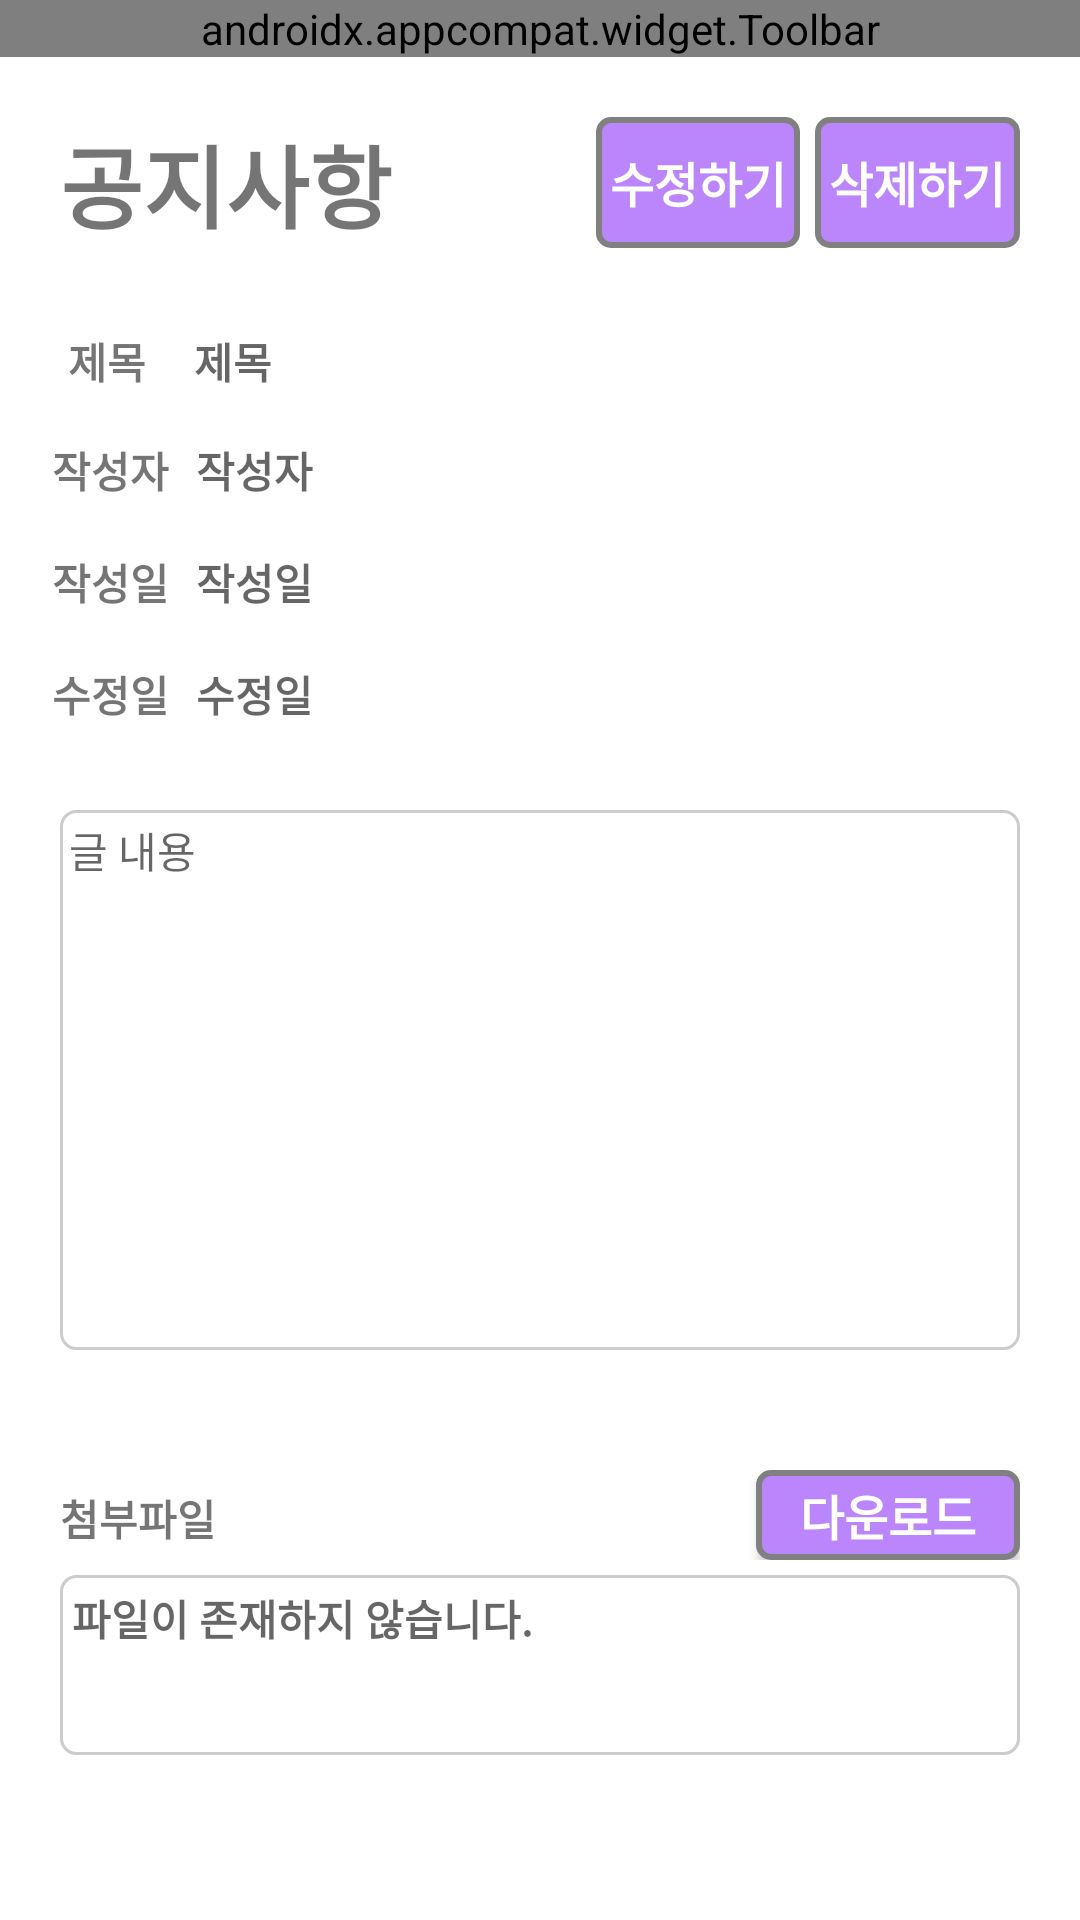

Reconstruct the res/layout file that produces this screen, plus the resources it refers to.
<!-- AndroidManifest.xml: application theme AppTheme -->
<!-- res/layout/activity_noticeview.xml -->
<?xml version="1.0" encoding="utf-8"?>
<LinearLayout xmlns:android="http://schemas.android.com/apk/res/android"
    android:layout_width="match_parent"
    android:layout_height="match_parent"
    android:background="#FFFFFF"
    android:orientation="vertical">

    <include layout="@layout/toolbar" />

    <LinearLayout
        android:layout_width="match_parent"
        android:layout_height="wrap_content"
        android:layout_margin="20dp"
        android:gravity="center">

        <LinearLayout
            android:layout_width="match_parent"
            android:layout_height="wrap_content"
            android:orientation="horizontal">

            <TextView
                android:id="@+id/notice_title"
                android:layout_width="wrap_content"
                android:layout_height="wrap_content"
                android:layout_gravity="center"
                android:text="공지사항"
                android:textStyle="bold"
                android:textSize="30sp" />
            <View
                android:layout_width="0dp"
                android:layout_height="0dp"
                android:layout_weight="1"/>


            <LinearLayout
                android:layout_width="0dp"
                android:layout_height="match_parent"
                android:layout_weight="1"
                android:layout_marginRight="5dp"
                android:gravity="center">

                <Button
                    android:id="@+id/notice_edit_btn"
                    android:layout_width="wrap_content"
                    android:layout_height="wrap_content"
                    style="@style/AppButton"
                    android:onClick="editNotice"
                    android:text="수정하기"
                    android:textStyle="bold" />
            </LinearLayout>

            <LinearLayout
                android:layout_width="0dp"
                android:layout_height="match_parent"
                android:layout_weight="1"
                android:gravity="center">

                <Button
                    android:id="@+id/notice_delete_btn"
                    android:layout_width="wrap_content"
                    android:layout_height="wrap_content"
                    style="@style/AppButton"
                    android:onClick="deleteNotice"
                    android:text="삭제하기"
                    android:textStyle="bold" />
            </LinearLayout>
        </LinearLayout>
    </LinearLayout>



    <LinearLayout
        android:layout_width="match_parent"
        android:layout_height="wrap_content"
        android:layout_gravity="center"
        android:layout_margin="7dp">

        <TextView
            android:layout_width="0dp"
            android:layout_height="match_parent"
            android:layout_weight="0.6"
            android:gravity="center"
            android:text="제목"
            android:textStyle="bold" />

        <TextView
            android:id="@+id/nv_title"
            android:layout_width="0dp"
            android:layout_height="match_parent"
            android:layout_weight="3"
            android:gravity="left|center"
            android:hint="제목"
            android:textStyle="bold" />
    </LinearLayout>

    <LinearLayout
        android:layout_width="match_parent"
        android:layout_height="wrap_content"
        android:layout_gravity="center"
        android:layout_margin="8dp">

        <TextView
            android:layout_width="0dp"
            android:layout_height="match_parent"
            android:layout_weight="0.6"
            android:gravity="center"
            android:text="작성자"
            android:textStyle="bold" />

        <TextView
            android:id="@+id/nv_userId"
            android:layout_width="0dp"
            android:layout_height="match_parent"
            android:layout_weight="3"
            android:gravity="left|center"
            android:hint="작성자"
            android:textStyle="bold" />
    </LinearLayout>

    <LinearLayout
        android:layout_width="match_parent"
        android:layout_height="wrap_content"
        android:layout_gravity="center"
        android:layout_margin="8dp">

        <TextView
            android:layout_width="0dp"
            android:layout_height="match_parent"
            android:layout_weight="0.6"
            android:gravity="center"
            android:text="작성일"
            android:textStyle="bold" />

        <TextView
            android:id="@+id/nv_createdAt"
            android:layout_width="0dp"
            android:layout_height="match_parent"
            android:layout_weight="3"
            android:gravity="left|center"
            android:hint="작성일"
            android:textStyle="bold" />
    </LinearLayout>

    <LinearLayout
        android:layout_width="match_parent"
        android:layout_height="wrap_content"
        android:layout_gravity="center"
        android:layout_margin="8dp">

        <TextView
            android:layout_width="0dp"
            android:layout_height="match_parent"
            android:layout_weight="0.6"
            android:gravity="center"
            android:text="수정일"
            android:textStyle="bold" />

        <TextView
            android:id="@+id/nv_updatedAt"
            android:layout_width="0dp"
            android:layout_height="match_parent"
            android:layout_weight="3"
            android:gravity="left|center"
            android:hint="수정일"
            android:textColor="@color/black"
            android:textStyle="bold" />
    </LinearLayout>


    <LinearLayout
        android:layout_width="match_parent"
        android:layout_height="180dp"
        android:layout_gravity="center"
        android:layout_margin="20dp">

        <ScrollView
            android:layout_width="match_parent"
            android:layout_height="match_parent"
            android:background="@drawable/spinner_border">
            <TextView
                android:id="@+id/nv_content"
                android:padding="3dp"
                android:layout_width="match_parent"
                android:layout_height="wrap_content"
                android:hint="글 내용" />
        </ScrollView>

    </LinearLayout>

    <LinearLayout
        android:layout_width="match_parent"
        android:layout_height="100dp"
        android:layout_gravity="center"
        android:layout_margin="20dp"
        android:orientation="vertical">

        <LinearLayout
            android:layout_width="match_parent"
            android:layout_height="wrap_content"
            android:layout_marginBottom="5dp"
            android:orientation="horizontal">
            <TextView
                android:layout_width="wrap_content"
                android:layout_height="wrap_content"
                android:text="첨부파일"
                android:textStyle="bold" />
            <View
                android:layout_width="0dp"
                android:layout_height="0dp"
                android:layout_weight="1"/>
            <Button
                android:layout_width="wrap_content"
                android:layout_height="30dp"
                style="@style/AppButton"
                android:text="다운로드"
                android:onClick="fileDownload"
                android:textStyle="bold" />
        </LinearLayout>


        <LinearLayout
            android:layout_width="match_parent"
            android:layout_height="60dp"
            android:background="@drawable/spinner_border">
            <ScrollView
                android:layout_width="match_parent"
                android:layout_height="match_parent">

                <TextView
                    android:id="@+id/nv_filenames"
                    android:layout_width="match_parent"
                    android:layout_height="wrap_content"
                    android:padding="1dp"
                    android:layout_margin="3dp"
                    android:gravity="left|center"
                    android:hint="파일이 존재하지 않습니다."
                    android:textStyle="bold" />
            </ScrollView>
        </LinearLayout>
    </LinearLayout>




</LinearLayout>
<!-- res/layout/toolbar.xml (included above) -->
<?xml version="1.0" encoding="utf-8"?>
<FrameLayout xmlns:android="http://schemas.android.com/apk/res/android"
    xmlns:tools="http://schemas.android.com/tools"
    xmlns:app="http://schemas.android.com/apk/res-auto"
    android:layout_width="match_parent"
    android:layout_height="wrap_content"
    tools:showIn="@layout/activity_main">

    <androidx.appcompat.widget.Toolbar
        android:id="@+id/toolbar"
        android:layout_width="match_parent"
        android:layout_height="wrap_content"
        android:background="@color/purple_200"
        app:menu="@menu/toolbar_menu"
        app:title="@string/app_name"
        app:titleTextColor="@color/white">

    </androidx.appcompat.widget.Toolbar>
</FrameLayout>
<!-- res/layout/activity_main.xml (included above) -->
<?xml version="1.0" encoding="utf-8"?>
<androidx.constraintlayout.widget.ConstraintLayout xmlns:android="http://schemas.android.com/apk/res/android"
    xmlns:app="http://schemas.android.com/apk/res-auto"
    xmlns:tools="http://schemas.android.com/tools"
    android:layout_width="match_parent"
    android:layout_height="match_parent"
    tools:context=".MainActivity">

    <FrameLayout
        android:id="@+id/tabs_layout"
        android:layout_width="match_parent"
        android:layout_height="match_parent"
        android:layout_marginBottom="?attr/actionBarSize"/>

    <com.google.android.material.bottomnavigation.BottomNavigationView
        android:id="@+id/bottom_bar"
        android:layout_width="match_parent"
        android:layout_height="wrap_content"
        android:layout_gravity="bottom"
        app:itemIconTint="@drawable/tabs_item_color"
        app:itemTextColor="@drawable/tabs_item_color"
        app:itemBackground="@color/white"
        app:labelVisibilityMode="labeled"
        app:layout_constraintBottom_toBottomOf="parent"
        app:menu="@menu/tabs"/>

</androidx.constraintlayout.widget.ConstraintLayout>
<!-- resources referenced by this layout -->
<resources>
  <color name="black">#000000</color>
  <color name="purple_200">#FFBB86FC</color>
  <color name="white">#fff</color>
  <!-- drawable spinner_border (drawable) -->
  <shape xmlns:android="http://schemas.android.com/apk/res/android"
      android:shape="rectangle">
      <solid android:color="@android:color/transparent" /> 
      <stroke
          android:width="1dp"
          android:color="#CCCCCC" />
      <corners android:radius="5dp" /> 
  </shape>
  <string name="app_name">ShieldBank</string>
  <style name="AppButton" parent="Widget.AppCompat.Button">
          <item name="android:background">@drawable/button_background</item>
          <item name="android:textColor">@android:color/white</item>
          <item name="android:textSize">16sp</item>
          
      </style>
  <style name="AppTheme" parent="Theme.MaterialComponents.Light.NoActionBar.Bridge">
          
  
          <item name="colorPrimary">@android:color/background_dark</item>
          <item name="colorPrimaryDark">@android:color/holo_blue_dark</item>
      </style>
  <!-- drawable button_background (drawable) -->
  <shape xmlns:android="http://schemas.android.com/apk/res/android">
      <solid android:color="@color/purple_200" />
      <corners android:radius="4dp" />
      <stroke
          android:color="@color/gray"
          android:width="2dp" />
  </shape>
  <color name="gray">#808080</color>
</resources>
